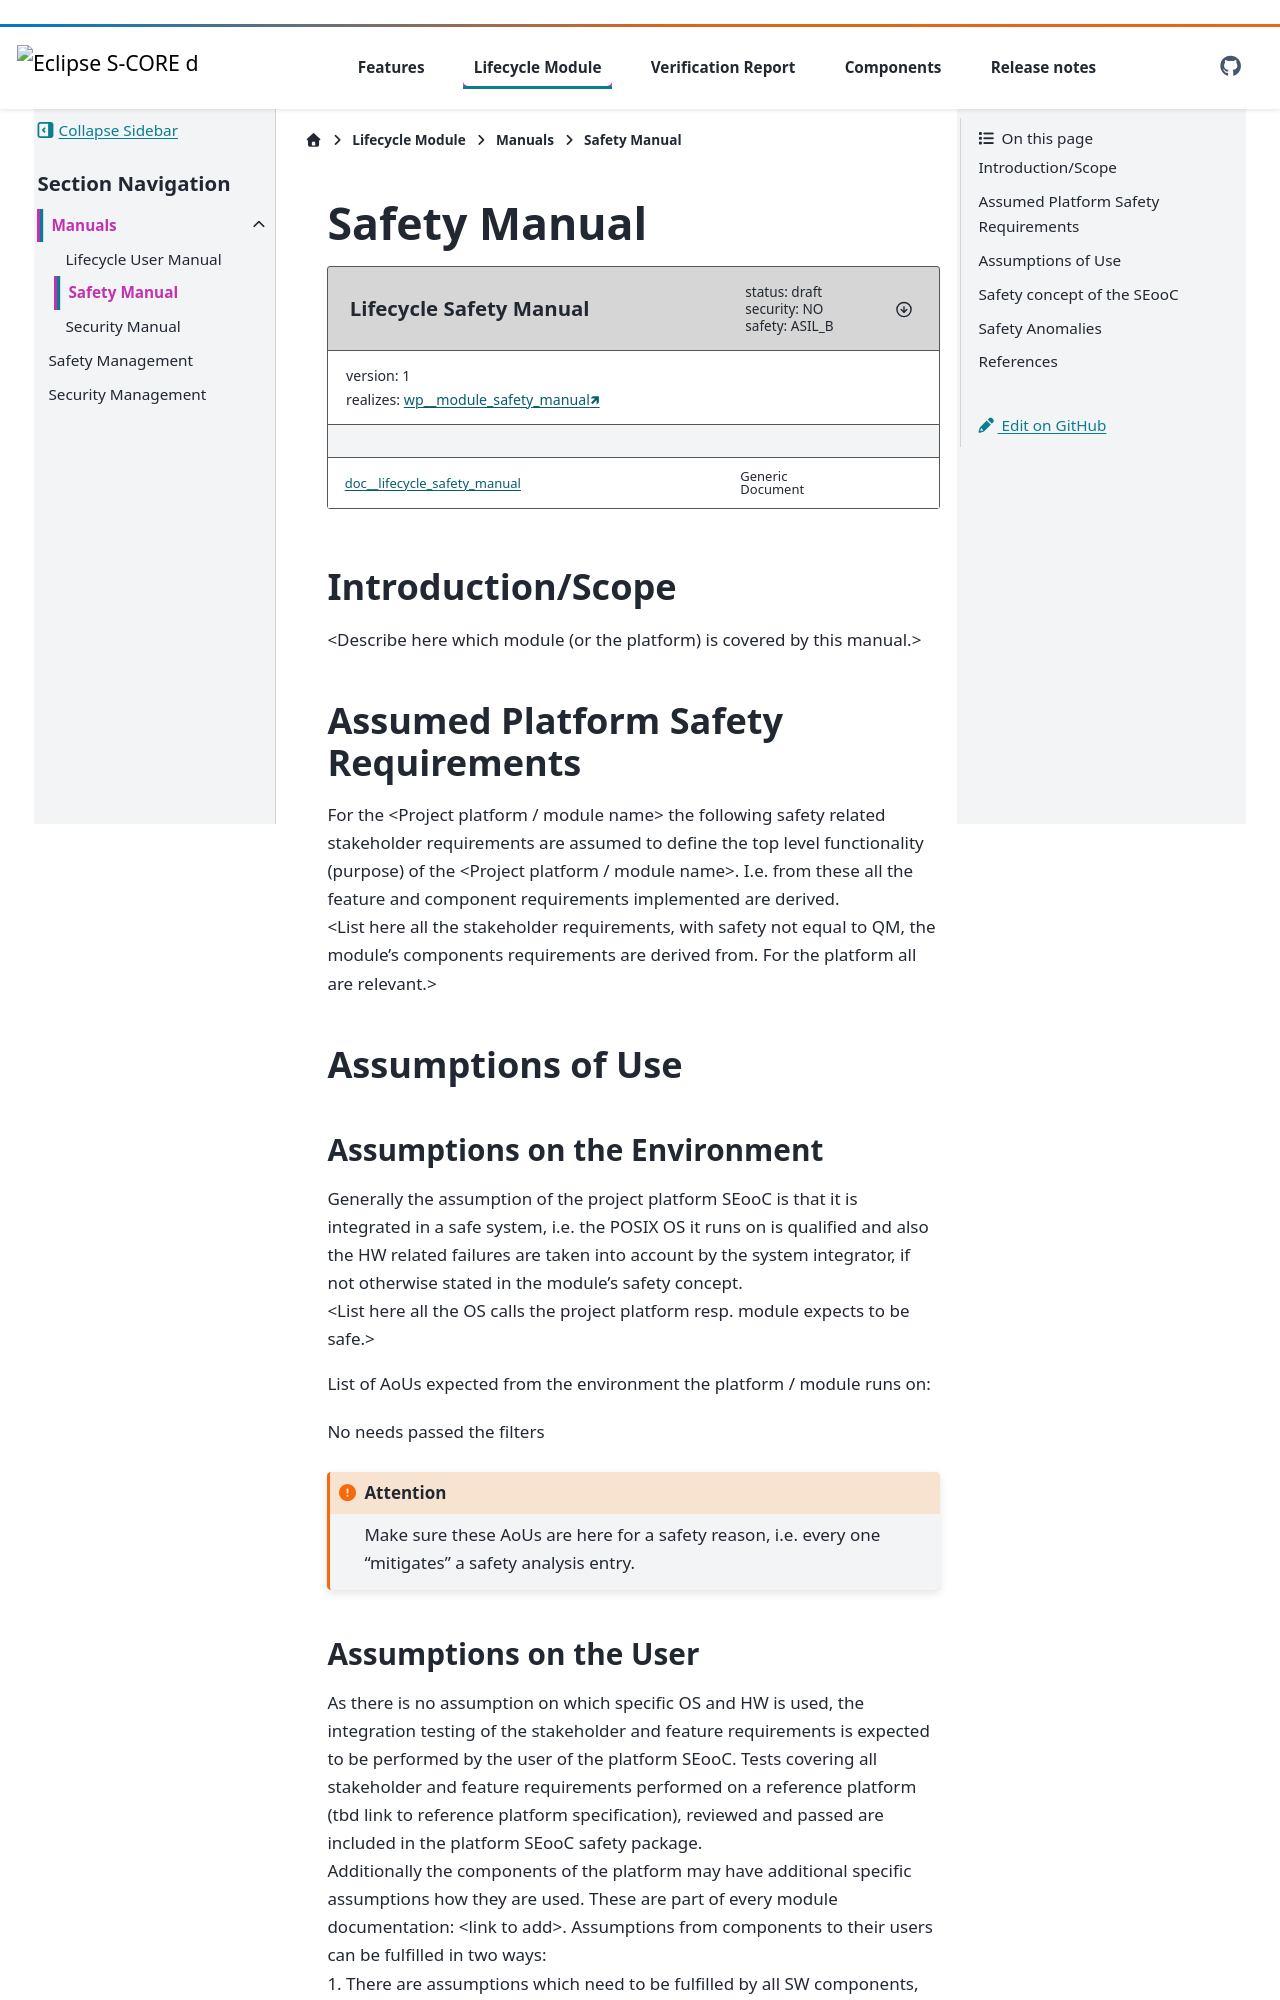

repository: eclipse-score/lifecycle · page: pr-1103/module/manuals/safety_manual.html · generator: sphinx

..
   # *******************************************************************************
   # Copyright (c) 2026 Contributors to the Eclipse Foundation
   #
   # See the NOTICE file(s) distributed with this work for additional
   # information regarding copyright ownership.
   #
   # This program and the accompanying materials are made available under the
   # terms of the Apache License Version 2.0 which is available at
   # https://www.apache.org/licenses/LICENSE-2.0
   #
   # SPDX-License-Identifier: Apache-2.0
   # *******************************************************************************

Safety Manual
=============

.. document:: Lifecycle Safety Manual
   :id: doc__lifecycle_safety_manual
   :status: draft
   :version: 1
   :safety: ASIL_B
   :security: NO
   :realizes: wp__module_safety_manual[version==1]

Introduction/Scope
------------------
| <Describe here which module (or the platform) is covered by this manual.>

Assumed Platform Safety Requirements
------------------------------------
| For the <Project platform / module name> the following safety related stakeholder requirements are assumed to define the top level functionality (purpose) of the <Project platform / module name>. I.e. from these all the feature and component requirements implemented are derived.
| <List here all the stakeholder requirements, with safety not equal to QM, the module's components requirements are derived from. For the platform all are relevant.>

Assumptions of Use
------------------

Assumptions on the Environment
^^^^^^^^^^^^^^^^^^^^^^^^^^^^^^
| Generally the assumption of the project platform SEooC is that it is integrated in a safe system, i.e. the POSIX OS it runs on is qualified and also the HW related failures are taken into account by the system integrator, if not otherwise stated in the module's safety concept.
| <List here all the OS calls the project platform resp. module expects to be safe.>

List of AoUs expected from the environment the platform / module runs on:

.. needtable::
   :style: table
   :columns: title;id;status
   :colwidths: 25,25,25
   :sort: title

   results = []

   for need in needs.filter_types(["aou_req"]):
      if need and "environment" in need["tags"] and "lifecycle" in need["tags"]:
                results.append(need)

.. attention::
    Make sure these AoUs are here for a safety reason, i.e. every one "mitigates" a safety analysis entry.
